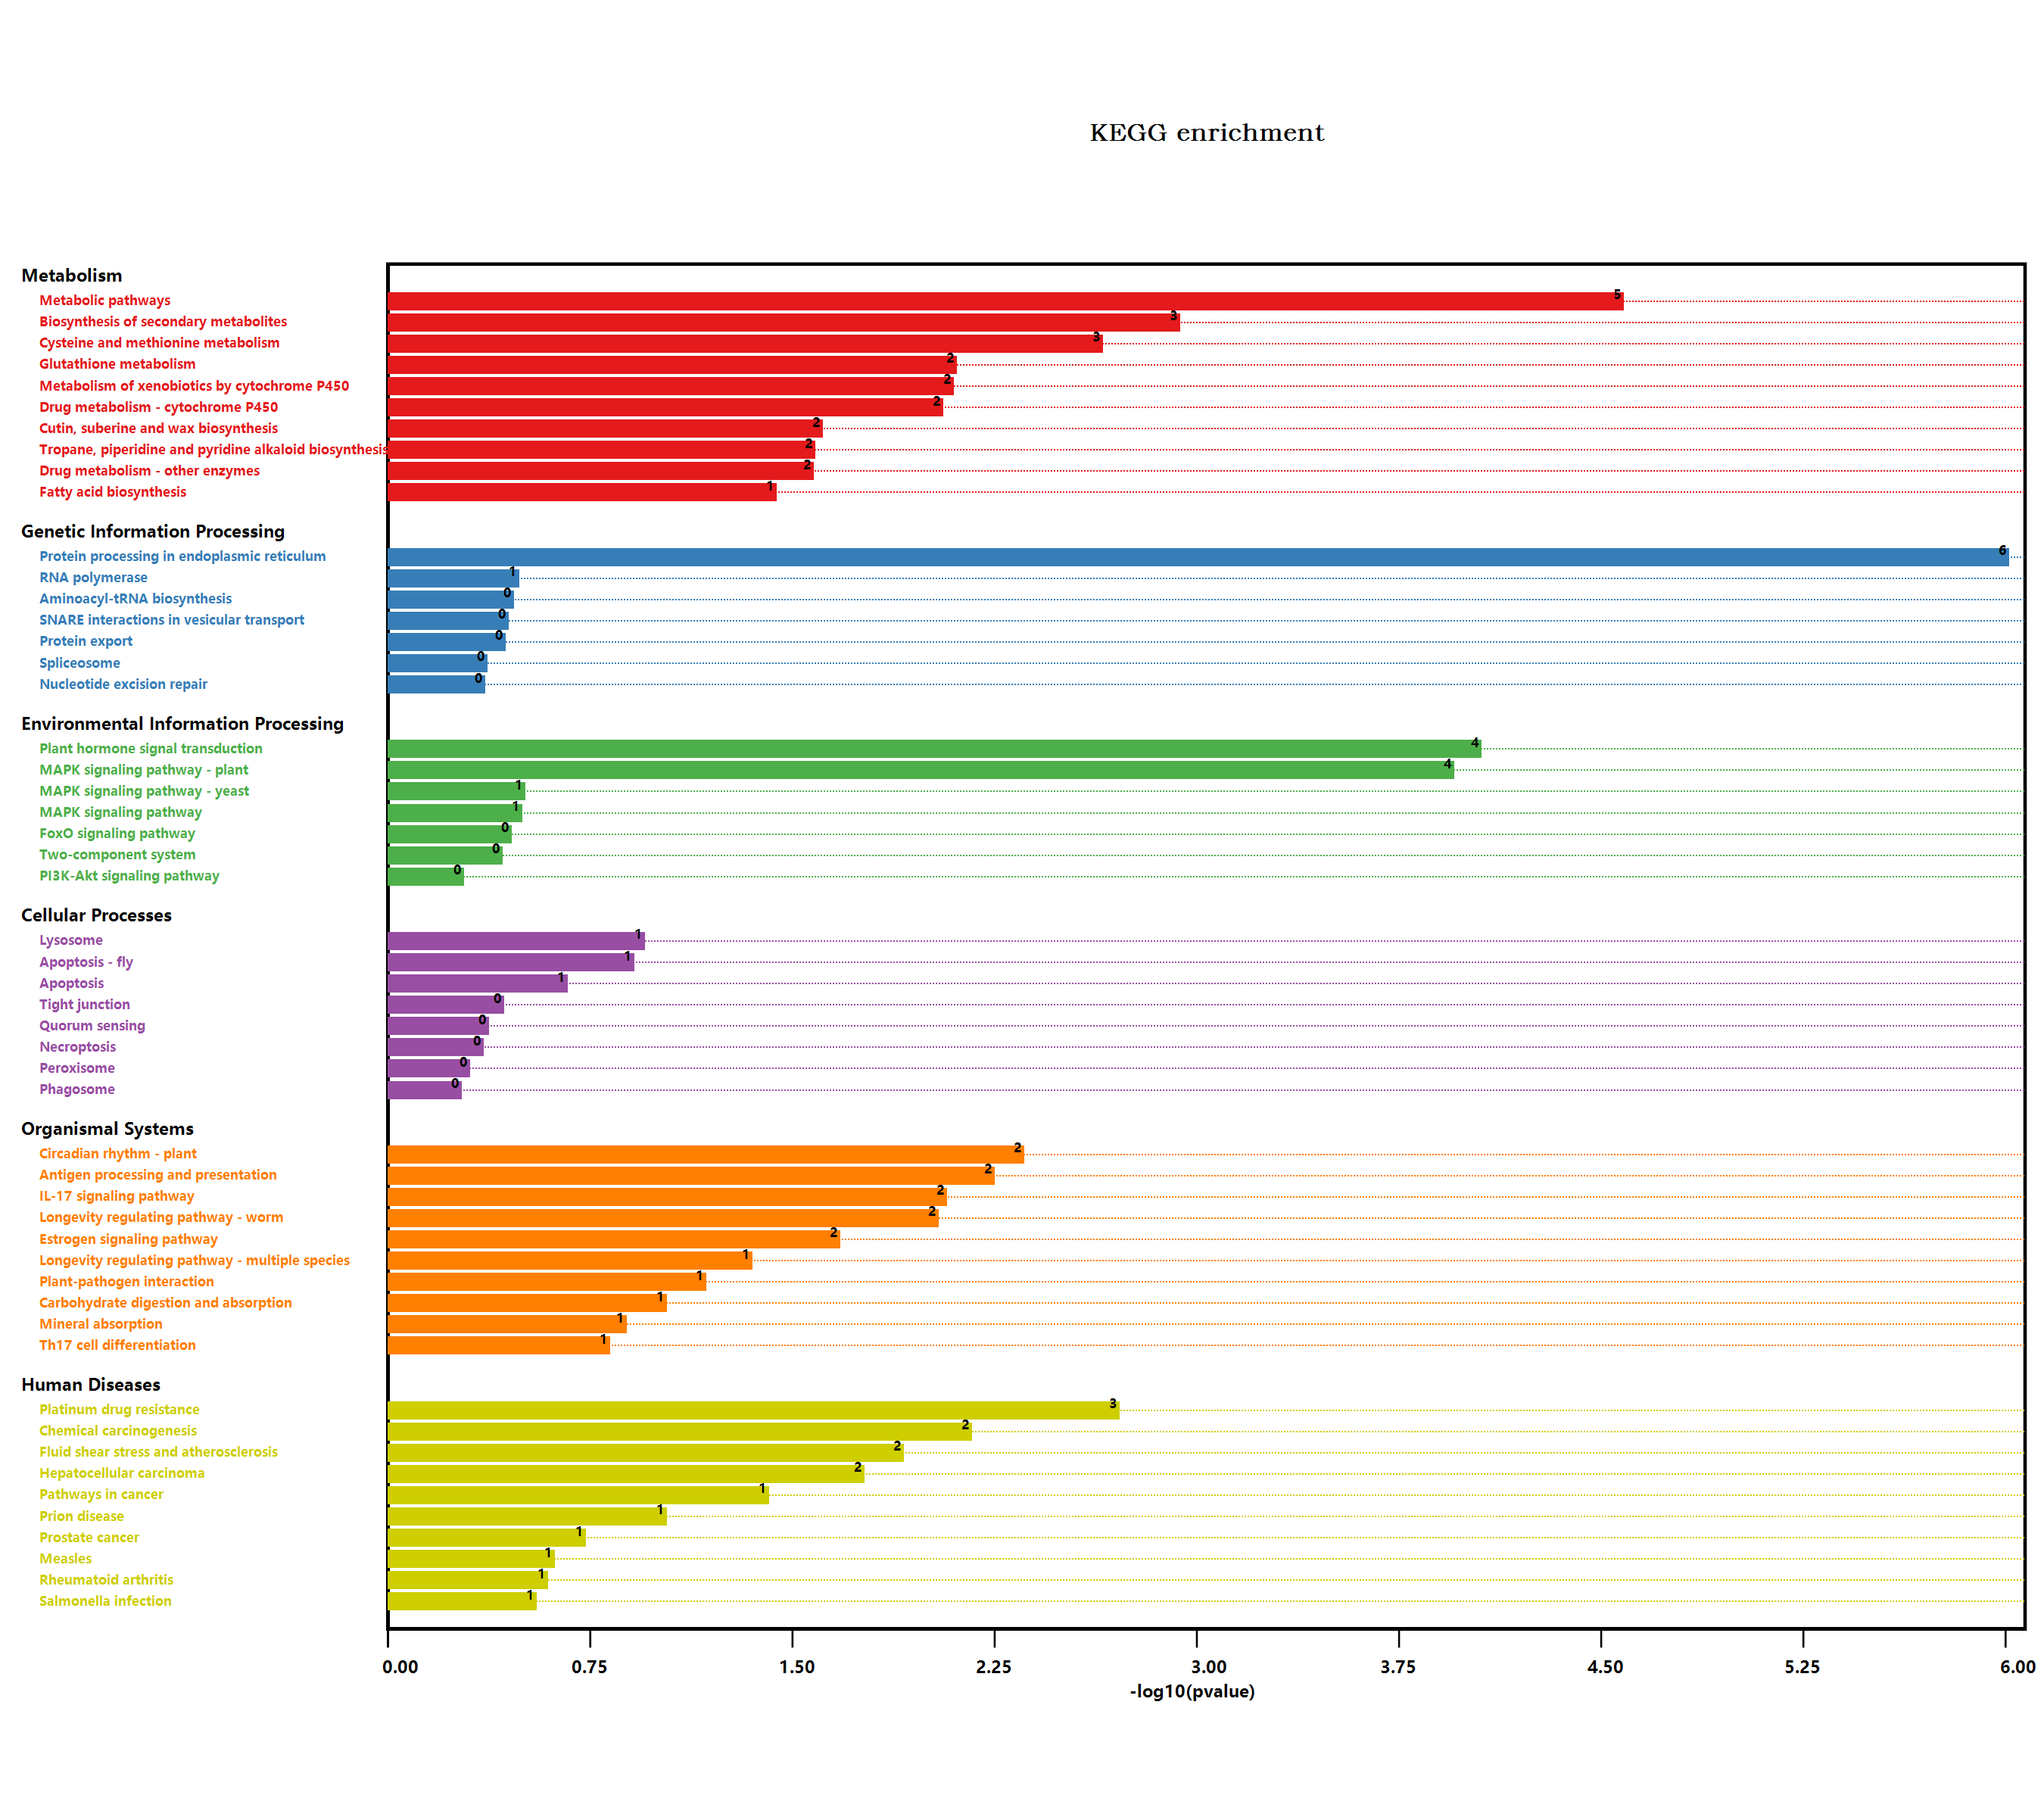

The data file committed next to this chart (first rows):
#Term, Database, ID, Input number, Background number, P-Value, Corrected P-Value, Input, Hyperlink, ORF
Endocytosis, n/a, map04144, 1, 258, 1, 1.015, Q9LHA8, , Q9LHA8
Metabolic pathways, n/a, map01100, 36, 3837, 2.44018187176077E-05, 0.001269, Q9FUS9, Q9FUS8, Q9FZ62, Q9SGU9, F4K2L4, …, , Q9FUS9; Q9FUS8; Q9FZ62; Q9SGU9; F4K2L4; …
Arginine and proline metabolism, n/a, map00330, 1, 98, 0.3471, 0.4484, Q3E9D5, , Q3E9D5
Tryptophan metabolism, n/a, map00380, 1, 109, 0.3773, 0.4562, P25819, , P25819
Ascorbate and aldarate metabolism, n/a, map00053, 1, 90, 0.3242, 0.4525, Q1PER6, , Q1PER6
Pyruvate metabolism, n/a, map00620, 2, 156, 0.1481, 0.35, P56765, O82191, , P56765; O82191
Biosynthesis of secondary metabolites, n/a, map01110, 20, 2085, 0.001073, 0.02233, Q9FMI7, Q9FGC7, Q9ZW15, P25819, P56765, …, , Q9FMI7; Q9FGC7; Q9ZW15; P25819; P56765; …
Microbial metabolism in diverse environm…, n/a, map01120, 2, 663, 1, 1.015, P56765, O82191, , P56765; O82191
Glycerolipid metabolism, n/a, map00561, 1, 104, 0.3637, 0.4503, Q9LMM0, , Q9LMM0
Selenocompound metabolism, n/a, map00450, 1, 30, 0.1249, 0.3374, Q9SGU9, , Q9SGU9
Plant hormone signal transduction, n/a, map04075, 10, 496, 8.20263597574717E-05, 0.002844, Q9C9E3, Q9SRW1, Q6NMM4, A0A178UUI1, A0A1…, , Q9C9E3; Q9SRW1; Q6NMM4; A0A178UUI1; A0A1…
Salmonella infection, n/a, map05132, 2, 230, 0.2629, 0.441, P27323, O80625, , P27323; O80625
Tropane, piperidine and pyridine alkaloi…, n/a, map00960, 2, 54, 0.02433, 0.1265, Q9ZW15, F4IKM1, , Q9ZW15; F4IKM1
Phenylpropanoid biosynthesis, n/a, map00940, 4, 280, 0.03498, 0.1582, Q9FMI7, Q9LNL0, Q9S777, Q9FMR0, , Q9FMI7; Q9LNL0; Q9S777; Q9FMR0
Starch and sucrose metabolism, n/a, map00500, 3, 276, 0.1196, 0.3454, Q9LNE3, F4I1A6, Q94A41, , Q9LNE3; F4I1A6; Q94A41
MAPK signaling pathway - plant, n/a, map04016, 7, 238, 0.0001037, 0.002697, Q700C7, P25819, Q9SSM7, Q9LX16, Q9FLI3, …, , Q700C7; P25819; Q9SSM7; Q9LX16; Q9FLI3; …
Plant-pathogen interaction, n/a, map04626, 4, 339, 0.06165, 0.2375, P27323, Q5XEP9, Q9LNE7, P43295, , P27323; Q5XEP9; Q9LNE7; P43295
Photosynthesis - antenna proteins, n/a, map00196, 1, 40, 0.1618, 0.3619, A0A178VRB0, , A0A178VRB0
Legionellosis, n/a, map05134, 1, 81, 0.2975, 0.4549, Q9LHA8, , Q9LHA8
Longevity regulating pathway - worm, n/a, map04212, 4, 180, 0.008472, 0.05874, Q9FUS9, Q9FUS8, P25819, Q9XIF8, , Q9FUS9; Q9FUS8; P25819; Q9XIF8
Protein processing in endoplasmic reticu…, n/a, map04141, 11, 364, 9.06502976470131E-07, 9.42763095528936E-05, Q9LHA8, P13853, P29830, P19036, Q96331, …, , Q9LHA8; P13853; P29830; P19036; Q96331; …
Lysosome, n/a, map04142, 2, 125, 0.1039, 0.3274, Q9SCX8, P43295, , Q9SCX8; P43295
Huntington disease, n/a, map05016, 1, 437, 1, 1.015, Q9ZVB9, , Q9ZVB9
Synaptic vesicle cycle, n/a, map04721, 1, 106, 0.3692, 0.4517, Q9ZPV9, , Q9ZPV9
alpha-Linolenic acid metabolism, n/a, map00592, 1, 71, 0.2665, 0.44, Q9SGH6, , Q9SGH6
PI3K-Akt signaling pathway, n/a, map04151, 1, 155, 0.4892, 0.5192, P27323, , P27323
Peroxisome, n/a, map04146, 1, 144, 0.4644, 0.5058, P25819, , P25819
Propanoate metabolism, n/a, map00640, 1, 73, 0.2728, 0.4433, P56765, , P56765
Carbon metabolism, n/a, map01200, 3, 480, 0.4681, 0.5019, P25819, P56765, O82191, , P25819; P56765; O82191
Fatty acid metabolism, n/a, map01212, 2, 111, 0.08538, 0.296, P56765, Q9M880, , P56765; Q9M880
Biosynthesis of unsaturated fatty acids, n/a, map01040, 1, 38, 0.1545, 0.3572, Q9M880, , Q9M880
PPAR signaling pathway, n/a, map03320, 1, 64, 0.2441, 0.4377, O82191, , O82191
MAPK signaling pathway - yeast, n/a, map04011, 1, 78, 0.2883, 0.4543, P25819, , P25819
NOD-like receptor signaling pathway, n/a, map04621, 1, 117, 0.3984, 0.4655, P27323, , P27323
Glyoxylate and dicarboxylate metabolism, n/a, map00630, 1, 144, 0.4644, 0.5058, P25819, , P25819
Carbon fixation pathways in prokaryotes, n/a, map00720, 1, 54, 0.2108, 0.4217, P56765, , P56765
Circadian rhythm - plant, n/a, map04712, 3, 71, 0.004073, 0.05294, Q9LVG4, Q93WK5, Q9SQI2, , Q9LVG4; Q93WK5; Q9SQI2
Pyrimidine metabolism, n/a, map00240, 1, 98, 0.3471, 0.4484, O64753, , O64753
Protein export, n/a, map03060, 1, 96, 0.3414, 0.4552, Q9M206, , Q9M206
Prion diseases, n/a, map05020, 1, 20, 0.08643, 0.2853, Q9STH1, , Q9STH1
Antigen processing and presentation, n/a, map04612, 3, 78, 0.005243, 0.06059, Q9LHA8, P27323, Q9SKY8, , Q9LHA8; P27323; Q9SKY8
Toxoplasmosis, n/a, map05145, 1, 81, 0.2975, 0.4549, Q9LHA8, , Q9LHA8
Drug metabolism - other enzymes, n/a, map00983, 3, 141, 0.02459, 0.1218, Q9FUS9, Q9FUS8, Q9XIF8, , Q9FUS9; Q9FUS8; Q9XIF8
Amino sugar and nucleotide sugar metabol…, n/a, map00520, 1, 249, 1, 1.015, Q9LNE3, , Q9LNE3
Longevity regulating pathway, n/a, map04211, 1, 65, 0.2473, 0.4323, P25819, , P25819
Cysteine and methionine metabolism, n/a, map00270, 5, 201, 0.002082, 0.03093, Q9SGU9, Q3E9D5, Q9M0S8, Q37001, Q06402, , Q9SGU9; Q3E9D5; Q9M0S8; Q37001; Q06402
Pathways in cancer, n/a, map05200, 4, 283, 0.03613, 0.1566, Q9FUS9, Q9FUS8, P27323, Q9XIF8, , Q9FUS9; Q9FUS8; P27323; Q9XIF8
Progesterone-mediated oocyte maturation, n/a, map04914, 1, 65, 0.2473, 0.4323, P27323, , P27323
Terpenoid backbone biosynthesis, n/a, map00900, 2, 105, 0.07778, 0.2789, Q56Y11, Q9LHR4, , Q56Y11; Q9LHR4
FoxO signaling pathway, n/a, map04068, 1, 90, 0.3242, 0.4525, P25819, , P25819
Prostate cancer, n/a, map05215, 1, 43, 0.1726, 0.3739, P27323, , P27323
Measles, n/a, map05162, 1, 58, 0.2243, 0.4401, Q9LHA8, , Q9LHA8
MicroRNAs in cancer, n/a, map05206, 1, 95, 0.3386, 0.4573, Q9M0S8, , Q9M0S8
Cutin, suberine and wax biosynthesis, n/a, map00073, 2, 52, 0.02274, 0.1245, O23066, Q94CD1, , O23066; Q94CD1
Carotenoid biosynthesis, n/a, map00906, 1, 44, 0.1761, 0.3738, Q9FGC7, , Q9FGC7
Pancreatic secretion, n/a, map04972, 1, 63, 0.2408, 0.4394, Q94A41, , Q94A41
Carbohydrate digestion and absorption, n/a, map04973, 1, 20, 0.08643, 0.2853, Q94A41, , Q94A41
Hepatocellular carcinoma, n/a, map05225, 3, 119, 0.01595, 0.09759, Q9FUS9, Q9FUS8, Q9XIF8, , Q9FUS9; Q9FUS8; Q9XIF8
Phagosome, n/a, map04145, 1, 159, 0.498, 0.5231, Q9M206, , Q9M206
Amyotrophic lateral sclerosis (ALS), n/a, map05014, 1, 87, 0.3154, 0.4555, P25819, , P25819
... 44 more rows
